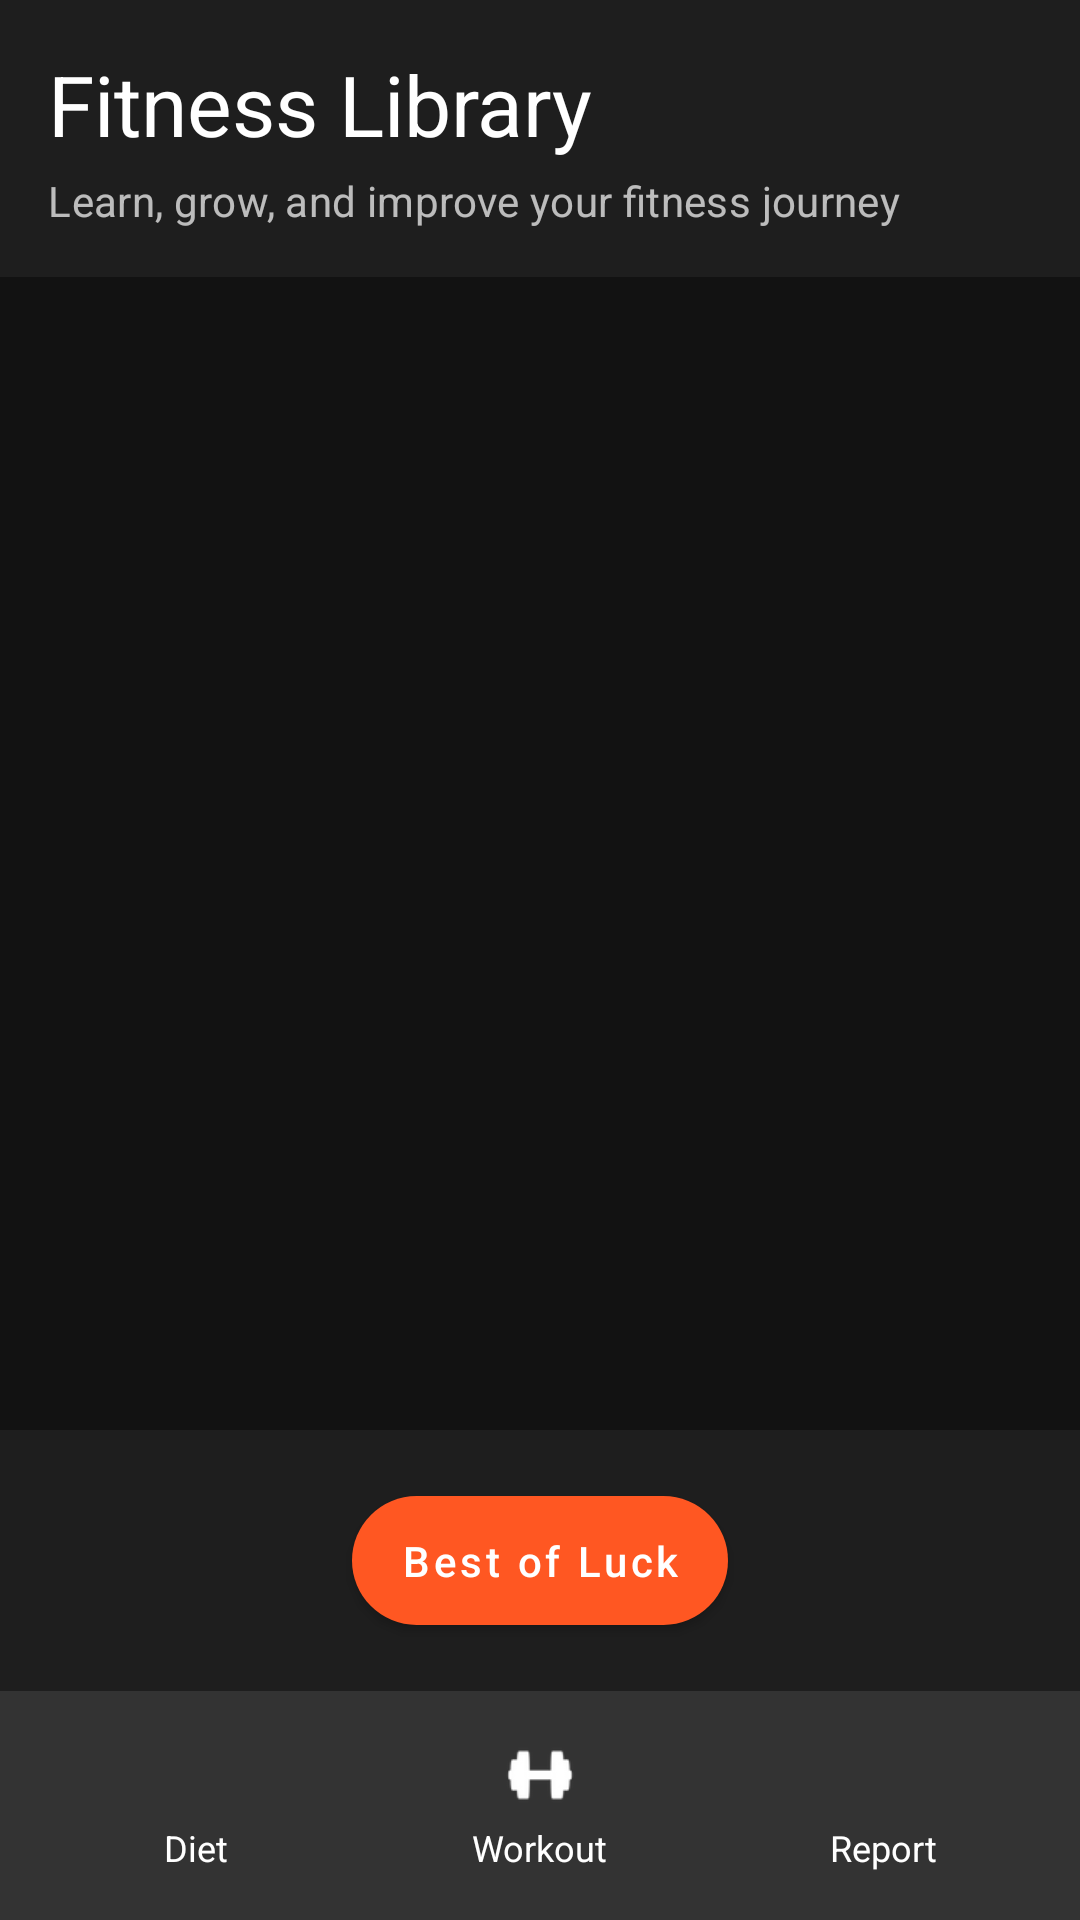

Layout XML and referenced resources for this Android screen:
<!-- AndroidManifest.xml: application theme Theme.FitnessTracker -->
<!-- res/layout/activity_library.xml -->
<?xml version="1.0" encoding="utf-8"?>
<LinearLayout xmlns:android="http://schemas.android.com/apk/res/android"
    xmlns:app="http://schemas.android.com/apk/res-auto"
    android:layout_width="match_parent"
    android:layout_height="match_parent"
    android:orientation="vertical"
    android:background="@color/background_dark">

    
    <LinearLayout
        android:layout_width="match_parent"
        android:layout_height="wrap_content"
        android:orientation="vertical"
        android:padding="16dp"
        android:background="@color/surface_dark">

        <TextView
            android:id="@+id/libraryTitle"
            android:layout_width="wrap_content"
            android:layout_height="wrap_content"
            android:text="Fitness Library"
            style="@style/Widget.FitnessTracker.Library.Title"/>
            
        <TextView
            android:layout_width="wrap_content"
            android:layout_height="wrap_content"
            android:text="Learn, grow, and improve your fitness journey"
            style="@style/Widget.FitnessTracker.Library.Subtitle"
            android:layout_marginTop="4dp"/>
    </LinearLayout>
    
    
    <androidx.recyclerview.widget.RecyclerView
        android:id="@+id/libraryRecyclerView"
        android:layout_width="match_parent"
        android:layout_height="0dp"
        android:layout_weight="1"
        android:padding="8dp"
        android:clipToPadding="false"
        android:background="@color/background_dark"/>
    
    
    <LinearLayout
        android:layout_width="match_parent"
        android:layout_height="wrap_content"
        android:orientation="vertical"
        android:gravity="center"
        android:padding="16dp"
        android:background="@color/surface_dark">
        
        <com.google.android.material.button.MaterialButton
            android:id="@+id/movementBadge"
            android:layout_width="wrap_content"
            android:layout_height="wrap_content"
            android:text="Best of Luck"
            style="@style/Widget.FitnessTracker.Button"
            android:paddingLeft="32dp"
            android:paddingRight="32dp"
            android:paddingTop="12dp"
            android:paddingBottom="12dp"
            android:textSize="14sp"/>
    </LinearLayout>
    
    
    <include
        layout="@layout/bottom_navigation"
        android:layout_width="match_parent"
        android:layout_height="wrap_content"/>

</LinearLayout>
<!-- res/layout/bottom_navigation.xml (included above) -->
<?xml version="1.0" encoding="utf-8"?>
<LinearLayout xmlns:android="http://schemas.android.com/apk/res/android"
    android:layout_width="match_parent"
    android:layout_height="wrap_content"
    android:orientation="horizontal"
    android:background="#333333"
    android:padding="8dp">

    
    <LinearLayout
        android:id="@+id/dietNavButton"
        android:layout_width="0dp"
        android:layout_height="wrap_content"
        android:layout_weight="1"
        android:orientation="vertical"
        android:gravity="center"
        android:clickable="true"
        android:focusable="true"
        android:background="?attr/selectableItemBackground"
        android:padding="8dp">

        <ImageView
            android:layout_width="24dp"
            android:layout_height="24dp"
            android:src="@drawable/diet_icon"
            android:tint="#FFFFFF" />

        <TextView
            android:layout_width="wrap_content"
            android:layout_height="wrap_content"
            android:text="Diet"
            android:textColor="#FFFFFF"
            android:textSize="12sp"
            android:layout_marginTop="4dp" />
    </LinearLayout>

    
    <LinearLayout
        android:id="@+id/workoutNavButton"
        android:layout_width="0dp"
        android:layout_height="wrap_content"
        android:layout_weight="1"
        android:orientation="vertical"
        android:gravity="center"
        android:clickable="true"
        android:focusable="true"
        android:background="?attr/selectableItemBackground"
        android:padding="8dp">

        <ImageView
            android:layout_width="24dp"
            android:layout_height="24dp"
            android:src="@drawable/workout_icon"
            android:tint="#FFFFFF" />

        <TextView
            android:layout_width="wrap_content"
            android:layout_height="wrap_content"
            android:text="Workout"
            android:textColor="#FFFFFF"
            android:textSize="12sp"
            android:layout_marginTop="4dp" />
    </LinearLayout>

    
    <LinearLayout
        android:id="@+id/reportNavButton"
        android:layout_width="0dp"
        android:layout_height="wrap_content"
        android:layout_weight="1"
        android:orientation="vertical"
        android:gravity="center"
        android:clickable="true"
        android:focusable="true"
        android:background="?attr/selectableItemBackground"
        android:padding="8dp">

        <ImageView
            android:layout_width="24dp"
            android:layout_height="24dp"
            android:src="@drawable/report_icon"
            android:tint="#FFFFFF" />

        <TextView
            android:layout_width="wrap_content"
            android:layout_height="wrap_content"
            android:text="Report"
            android:textColor="#FFFFFF"
            android:textSize="12sp"
            android:layout_marginTop="4dp" />
    </LinearLayout>
</LinearLayout>
<!-- resources referenced by this layout -->
<resources>
  <color name="background_dark">#121212</color>
  <color name="surface_dark">#1E1E1E</color>
  <!-- drawable workout_icon: png bitmap (drawable, 5393 bytes) -->
  <style name="Widget.FitnessTracker.Button" parent="Widget.MaterialComponents.Button">
          <item name="android:textAllCaps">false</item>
          <item name="android:paddingStart">16dp</item>
          <item name="android:paddingEnd">16dp</item>
          <item name="android:minHeight">48dp</item>
          <item name="cornerRadius">24dp</item>
      </style>
  <style name="Widget.FitnessTracker.Library.Subtitle" parent="TextAppearance.MaterialComponents.Subtitle1">
          <item name="android:textSize">14sp</item>
          <item name="android:textColor">@color/text_secondary_dark</item>
          <item name="android:fontFamily">@font/roboto_regular</item>
      </style>
  <style name="Widget.FitnessTracker.Library.Title" parent="TextAppearance.MaterialComponents.Headline5">
          <item name="android:textSize">28sp</item>
          <item name="android:textColor">@color/white</item>
          <item name="android:fontFamily">@font/roboto_bold</item>
      </style>
  <style name="Theme.FitnessTracker" parent="Theme.MaterialComponents.DayNight.NoActionBar">
          
          <item name="colorPrimary">@color/fitness_primary</item>
          <item name="colorPrimaryVariant">@color/fitness_primary_dark</item>
          <item name="colorOnPrimary">@color/white</item>
          
          
          <item name="colorSecondary">@color/fitness_accent</item>
          <item name="colorSecondaryVariant">@color/fitness_accent_dark</item>
          <item name="colorOnSecondary">@color/white</item>
          
          
          <item name="android:statusBarColor">@color/fitness_primary_dark</item>
          
          
          <item name="android:windowBackground">@color/background_dark</item>
          <item name="colorSurface">@color/surface_dark</item>
          <item name="colorOnSurface">@color/white</item>
          
          
          <item name="android:textColorPrimary">@color/white</item>
          <item name="android:textColorSecondary">@color/text_secondary_dark</item>
          
          
          <item name="materialCardViewStyle">@style/Widget.FitnessTracker.CardView</item>
      </style>
  <color name="text_secondary_dark">#B3FFFFFF</color>
  <color name="white">#FFFFFFFF</color>
  <color name="fitness_primary">#FF5722</color>
  <color name="fitness_primary_dark">#E64A19</color>
  <color name="fitness_accent">#03A9F4</color>
  <color name="fitness_accent_dark">#0288D1</color>
  <style name="Widget.FitnessTracker.CardView" parent="Widget.MaterialComponents.CardView">
          <item name="cardBackgroundColor">@color/surface_dark</item>
          <item name="cardElevation">4dp</item>
          <item name="cardCornerRadius">8dp</item>
      </style>
</resources>
